6-way image classification set "data" from GitHub (ysnni2/PhotoTrip); label vocabulary: beach, city, culture, festival, food, nature.

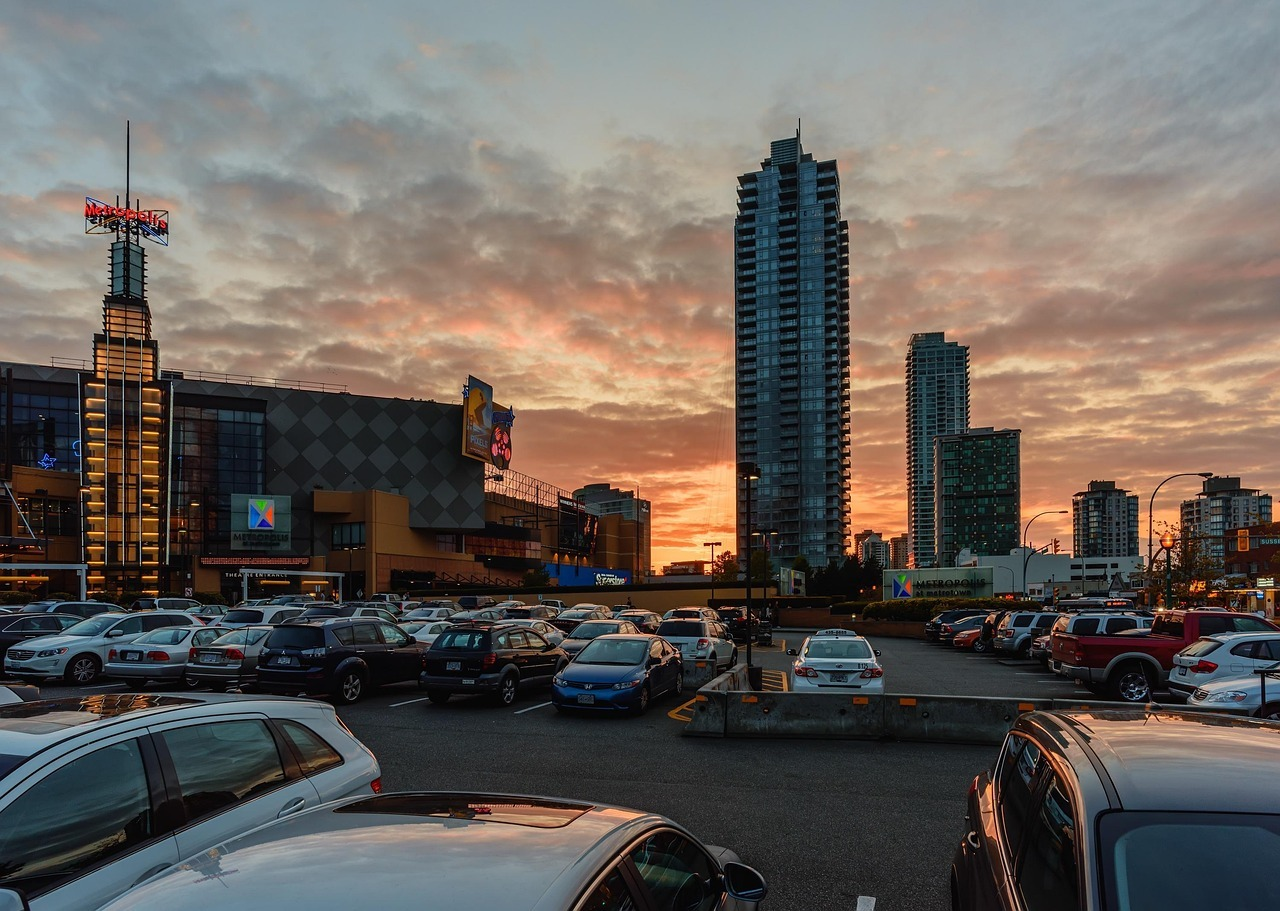
Label: city

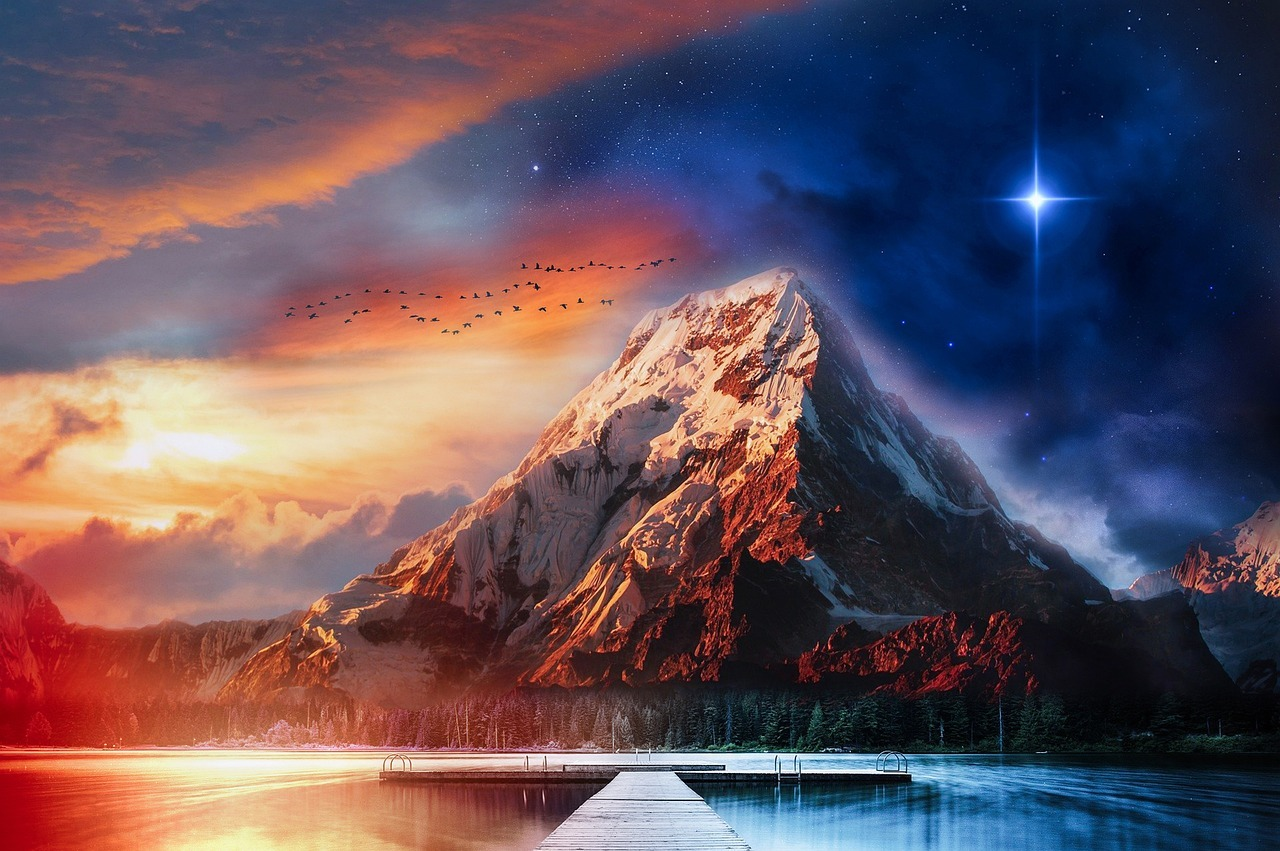
Label: nature

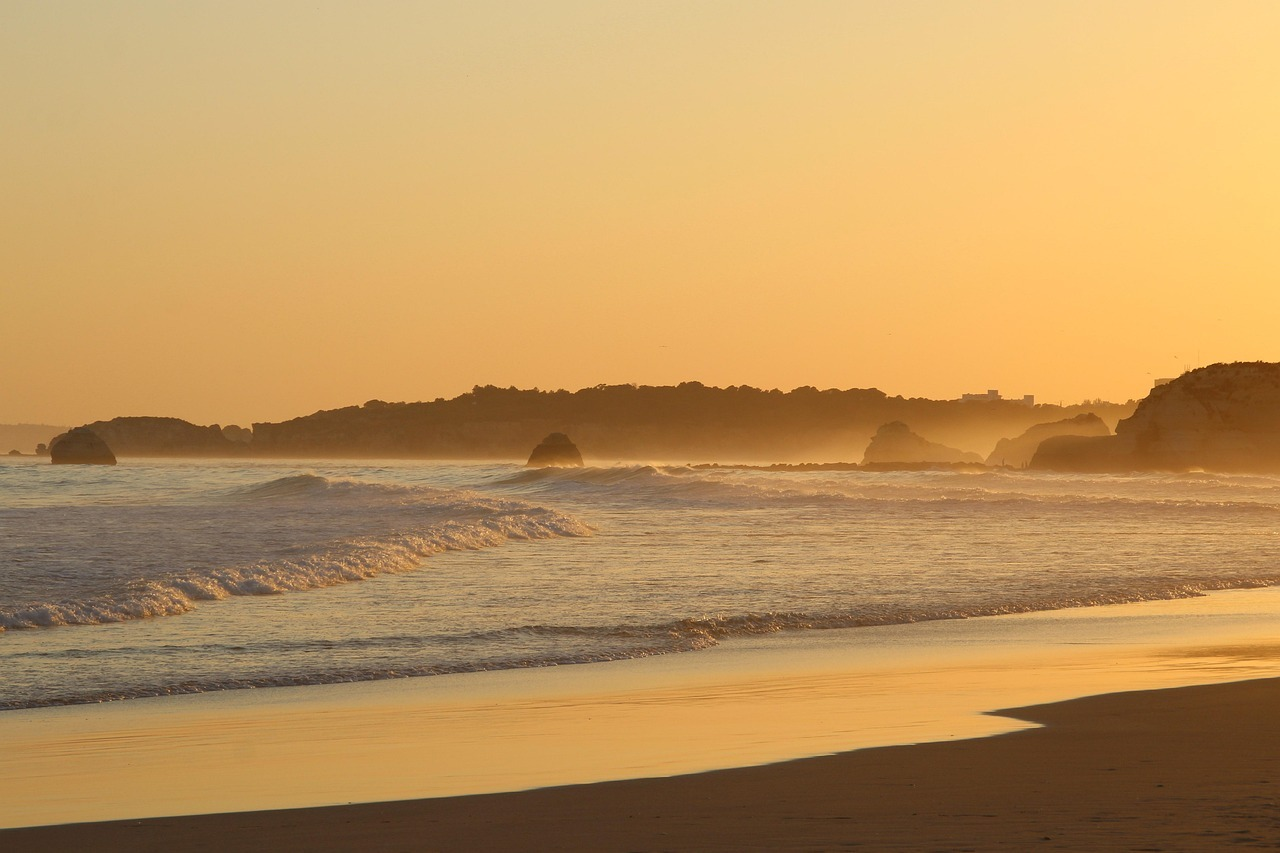
Label: beach

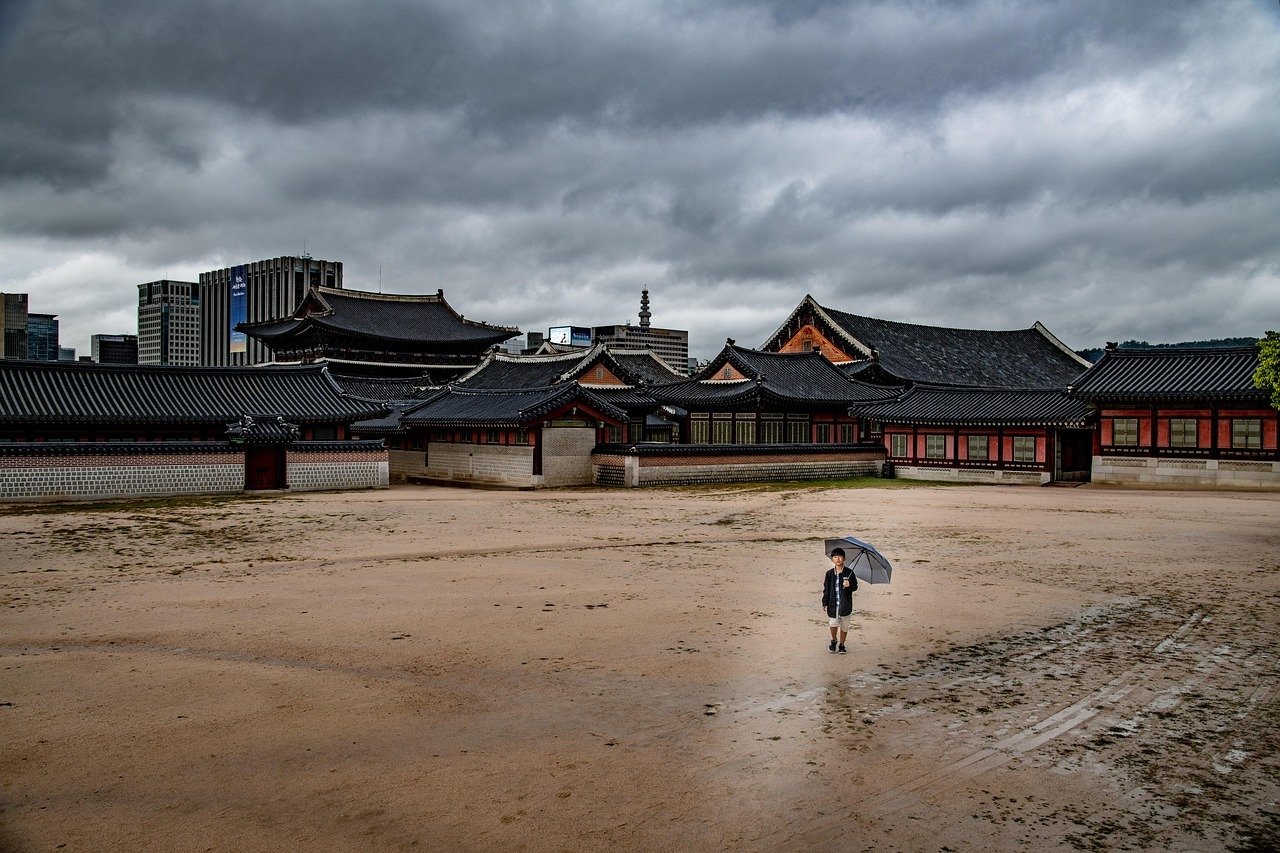
Label: culture

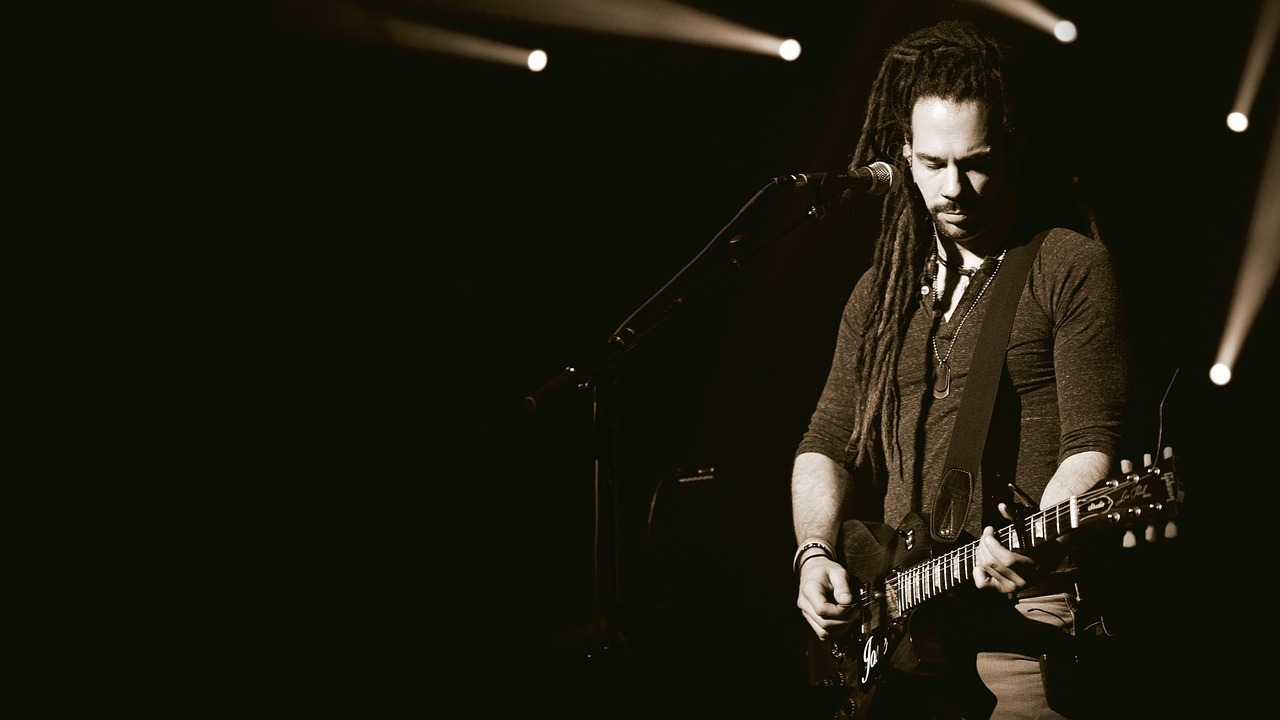
Label: festival

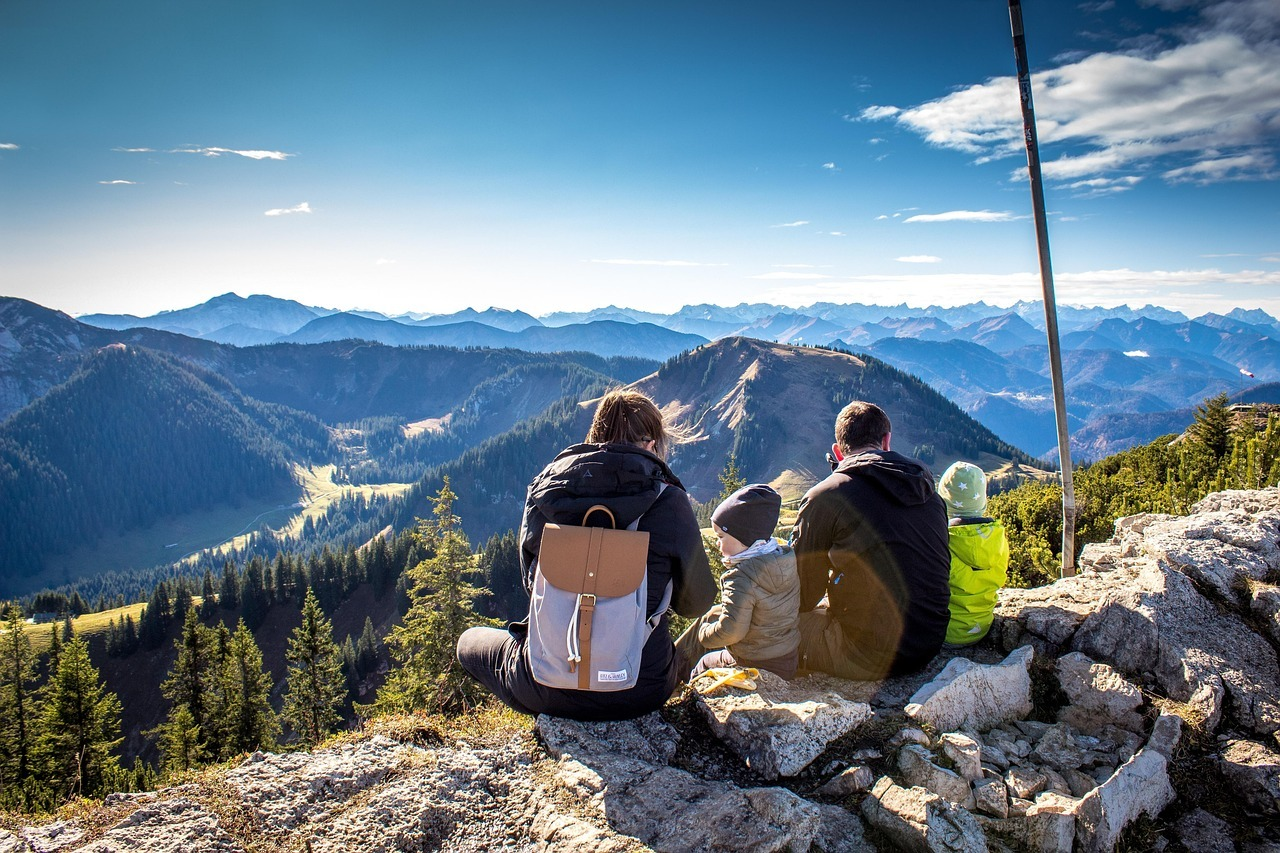
Label: nature
